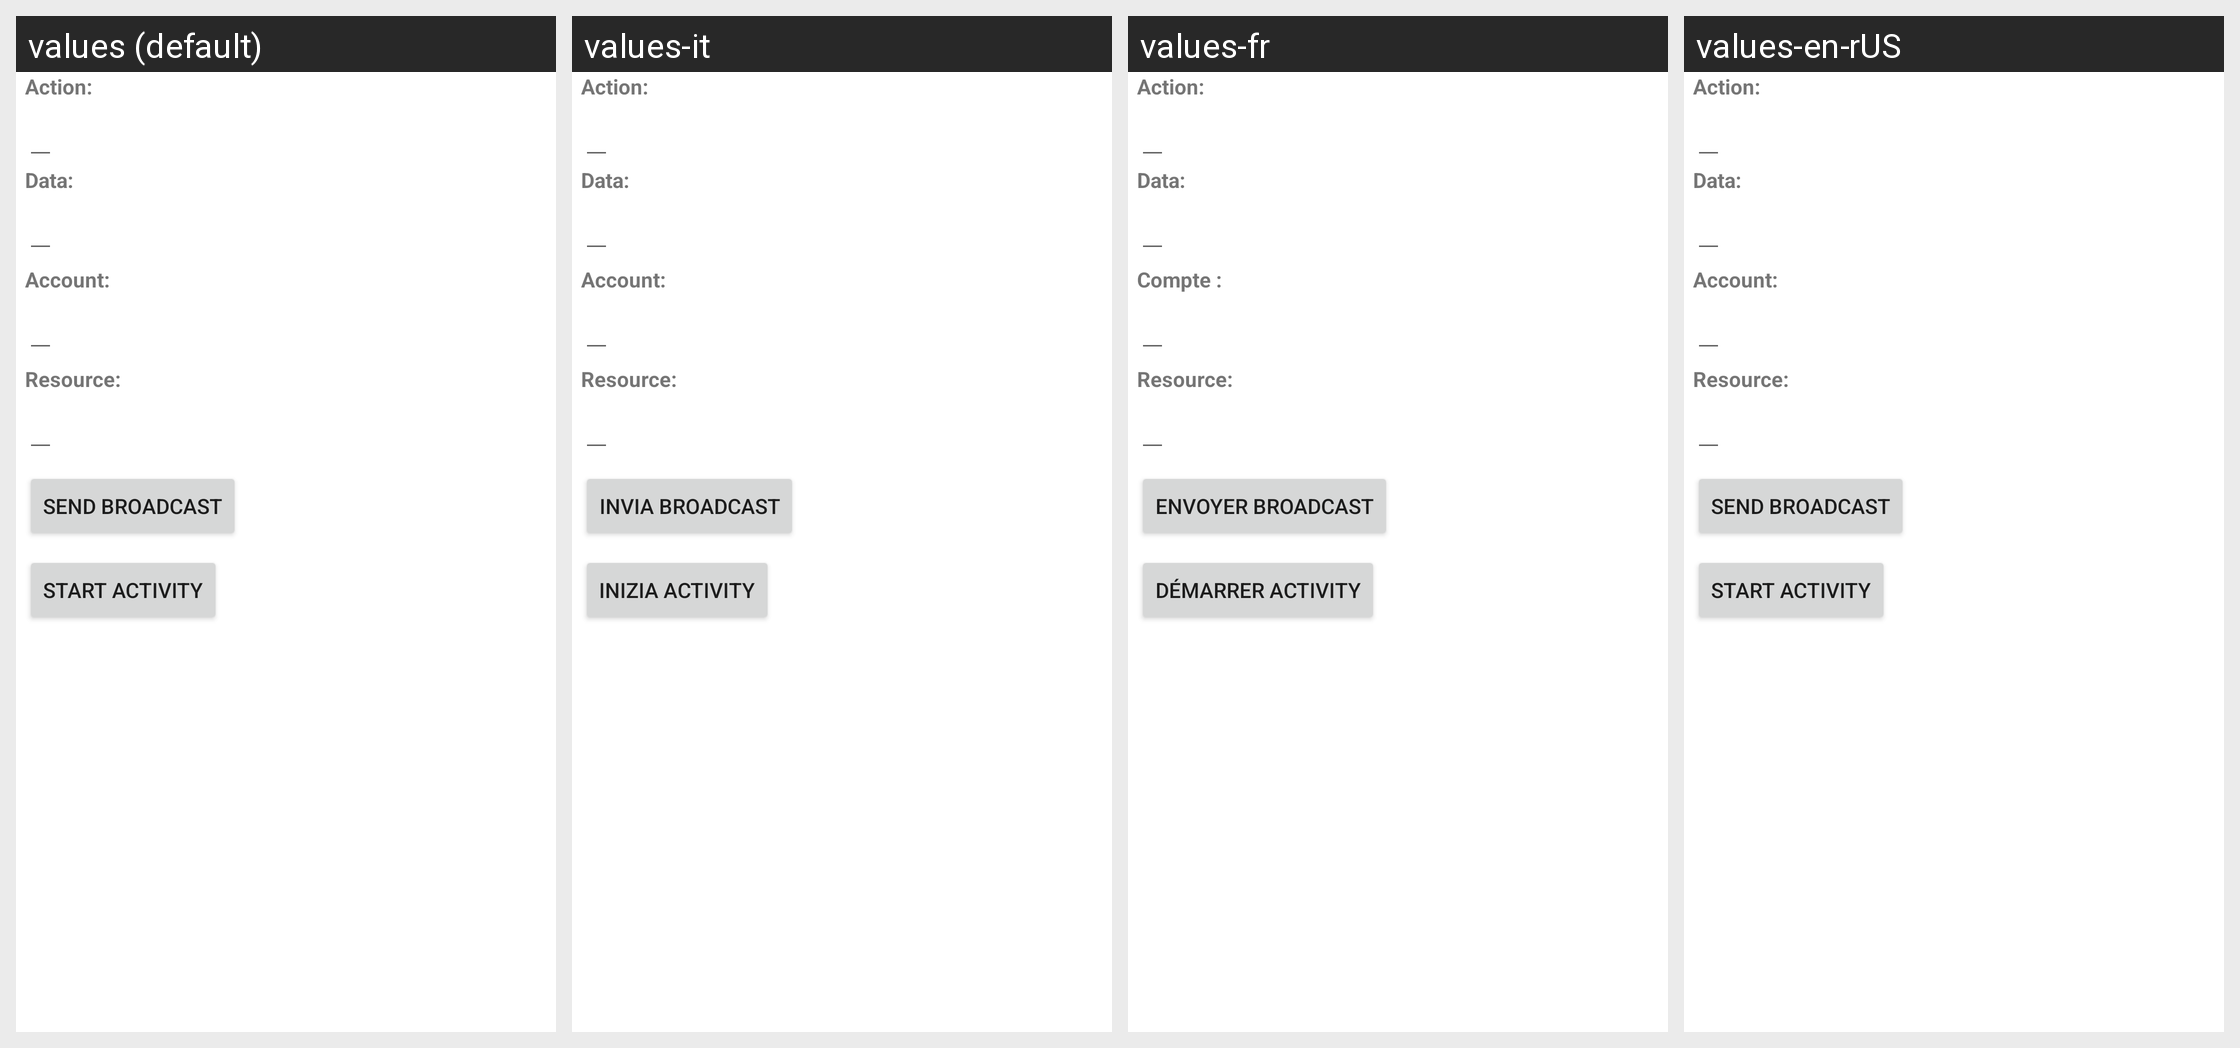

Translations of the strings shown on this Android screen, per locale in the grid:
Android screen res/layout/intent_sender.xml rendered under 4 locales, left to right: values (default), values-it, values-fr, values-en-rUS. Device: Nexus 5 (rendered at 1080×1920; each locale shown at half size, 540×960, under a caption strip naming it); theme Theme.MaterialComponents.DayNight.NoActionBar.
Other locales in the repository, not shown: values-de, values-es, values-ko.
Strings drawn on this screen, with the default value and each locale's value (text and hints the layout hard-codes, and strings that could not be matched under every locale, appear in the picture but are not listed):

intent_sender_action_label
  values: Action:
  values-it: Action:
  values-fr: Action:
  values-en-rUS: Action:  [not translated; the default value is used]

intent_sender_data_label
  values: Data:
  values-it: Data:
  values-fr: Data:
  values-en-rUS: Data:  [not translated; the default value is used]

intent_sender_account_label
  values: Account:
  values-it: Account:
  values-fr: Compte :
  values-en-rUS: Account:  [not translated; the default value is used]

intent_sender_resource_label
  values: Resource:
  values-it: Resource:
  values-fr: Resource:
  values-en-rUS: Resource:  [not translated; the default value is used]

intent_sender_sendbroadcast_text
  values: Send broadcast
  values-it: Invia broadcast
  values-fr: Envoyer broadcast
  values-en-rUS: Send broadcast  [not translated; the default value is used]

intent_sender_startactivity_text
  values: Start activity
  values-it: Inizia activity
  values-fr: Démarrer activity
  values-en-rUS: Start activity  [not translated; the default value is used]
